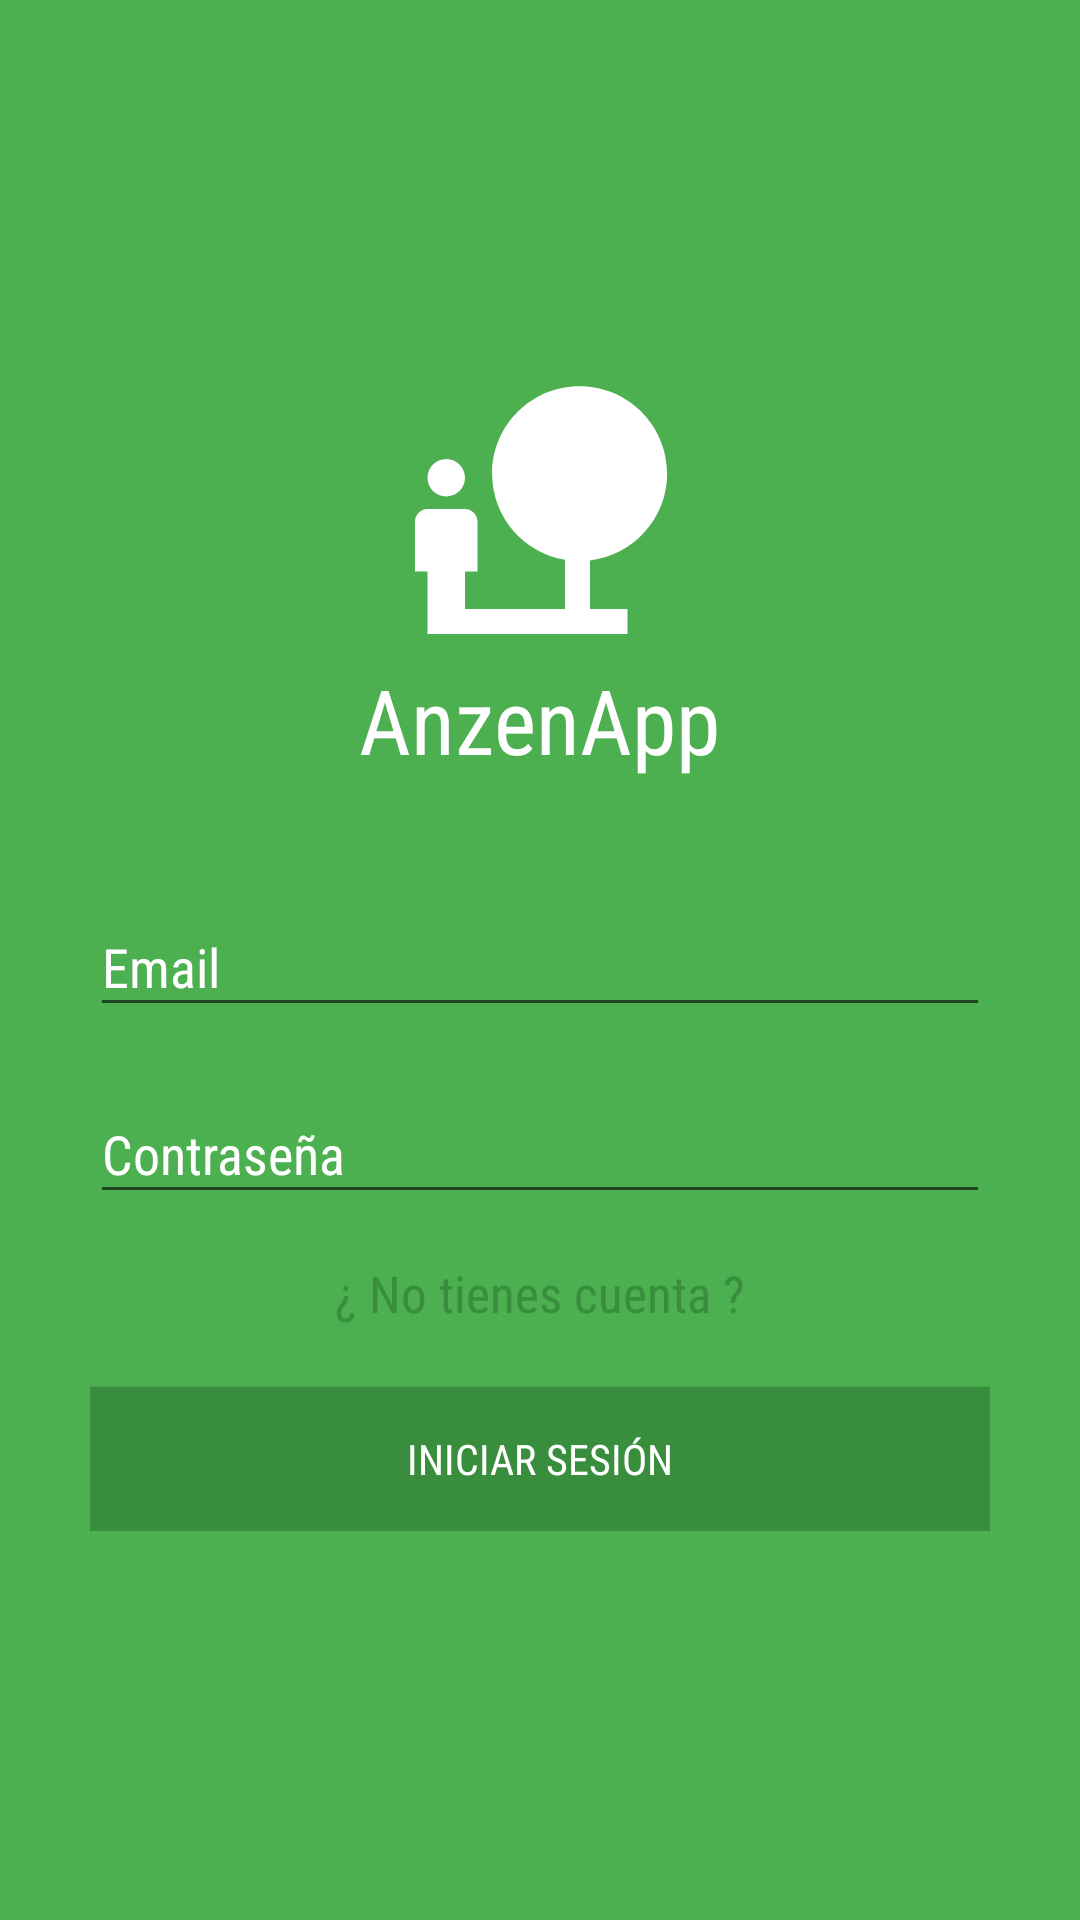

This screen was rendered from an Android layout file. Write that file and the resources it references.
<!-- AndroidManifest.xml: application theme AppTheme -->
<!-- res/layout/activity_login.xml -->
<?xml version="1.0" encoding="utf-8"?>
<LinearLayout xmlns:android="http://schemas.android.com/apk/res/android"
    android:layout_width="match_parent"
    android:layout_height="match_parent"
    android:orientation="vertical"
    android:background="@color/colorPrimary"
    android:gravity="center_vertical"
    android:padding="20dp">

    <LinearLayout
        android:gravity="center_horizontal"
        android:orientation="vertical"
        android:layout_width="match_parent"
        android:layout_height="wrap_content">
        <ImageView
            android:tint="@color/icons"
            android:src="@drawable/ic_nature_people"
            android:layout_width="100dp"
            android:layout_height="100dp" />

        <TextView
            android:text="@string/app_name"
            android:textColor="@color/icons"
            android:textSize="30dp"
            android:fontFamily="sans-serif-condensed"
            android:layout_width="wrap_content"
            android:layout_height="wrap_content" />
    </LinearLayout>

    <LinearLayout
        android:layout_marginTop="20dp"
        android:padding="10dp"
        android:orientation="vertical"
        android:layout_width="match_parent"
        android:layout_height="wrap_content">

        <android.support.design.widget.TextInputLayout
            android:textColorHint="@color/icons"
            android:layout_marginBottom="10dp"
            android:layout_width="match_parent"
            android:layout_height="wrap_content">
            <android.support.design.widget.TextInputEditText
                android:id="@+id/login_email_edit_text"
                android:textColor="@color/icons"
                android:fontFamily="sans-serif-condensed"
                android:hint="Email"
                android:layout_width="match_parent"
                android:layout_height="match_parent" />
        </android.support.design.widget.TextInputLayout>

        <android.support.design.widget.TextInputLayout
            android:textColorHint="@color/icons"
            android:layout_width="match_parent"
            android:layout_height="wrap_content">
            <android.support.design.widget.TextInputEditText
                android:id="@+id/login_password_edit_text"
                android:textColor="@color/icons"
                android:inputType="textPassword"
                android:fontFamily="sans-serif-condensed"
                android:hint="Contraseña"
                android:layout_width="match_parent"
                android:layout_height="match_parent" />
        </android.support.design.widget.TextInputLayout>

        <TextView
            android:id="@+id/signup_link"
            android:padding="15dp"
            android:textAlignment="center"
            android:text="¿ No tienes cuenta ?"
            android:textSize="17dp"
            android:fontFamily="sans-serif-condensed"
            android:textColor="@color/colorAccent"
            android:layout_width="match_parent"
            android:layout_height="wrap_content" />

        <android.support.v7.widget.AppCompatButton
            android:id="@+id/login_button"
            android:layout_marginTop="5dp"
            android:fontFamily="sans-serif-condensed"
            android:text="Iniciar sesión"
            android:textColor="@color/icons"
            android:background="@color/colorPrimaryDark"
            android:layout_width="match_parent"
            android:layout_height="wrap_content" />
    </LinearLayout>



</LinearLayout>
<!-- resources referenced by this layout -->
<resources>
  <color name="colorAccent">#388E3C</color>
  <color name="colorPrimary">#4CAF50</color>
  <color name="colorPrimaryDark">#388E3C</color>
  <color name="icons">#FFFFFF</color>
  <!-- drawable ic_nature_people (drawable) -->
  <vector android:height="240dp" android:tint="#FFFFFF"
      android:viewportHeight="24.0" android:viewportWidth="24.0"
      android:width="240dp" xmlns:android="http://schemas.android.com/apk/res/android">
      <path android:fillColor="#FF000000" android:pathData="M22.17,9.17c0,-3.87 -3.13,-7 -7,-7s-7,3.13 -7,7c0,3.47 2.52,6.34 5.83,6.89V20H6v-3h1v-4c0,-0.55 -0.45,-1 -1,-1H3c-0.55,0 -1,0.45 -1,1v4h1v5h16v-2h-3v-3.88c3.47,-0.41 6.17,-3.36 6.17,-6.95zM4.5,11c0.83,0 1.5,-0.67 1.5,-1.5S5.33,8 4.5,8 3,8.67 3,9.5 3.67,11 4.5,11z"/>
  </vector>
  <string name="app_name">AnzenApp</string>
  <style name="AppTheme" parent="Theme.AppCompat.Light.DarkActionBar">
          
          <item name="colorPrimary">@color/colorPrimary</item>
          <item name="colorPrimaryDark">@color/colorPrimaryDark</item>
          <item name="colorAccent">@color/colorAccent</item>
      </style>
</resources>
